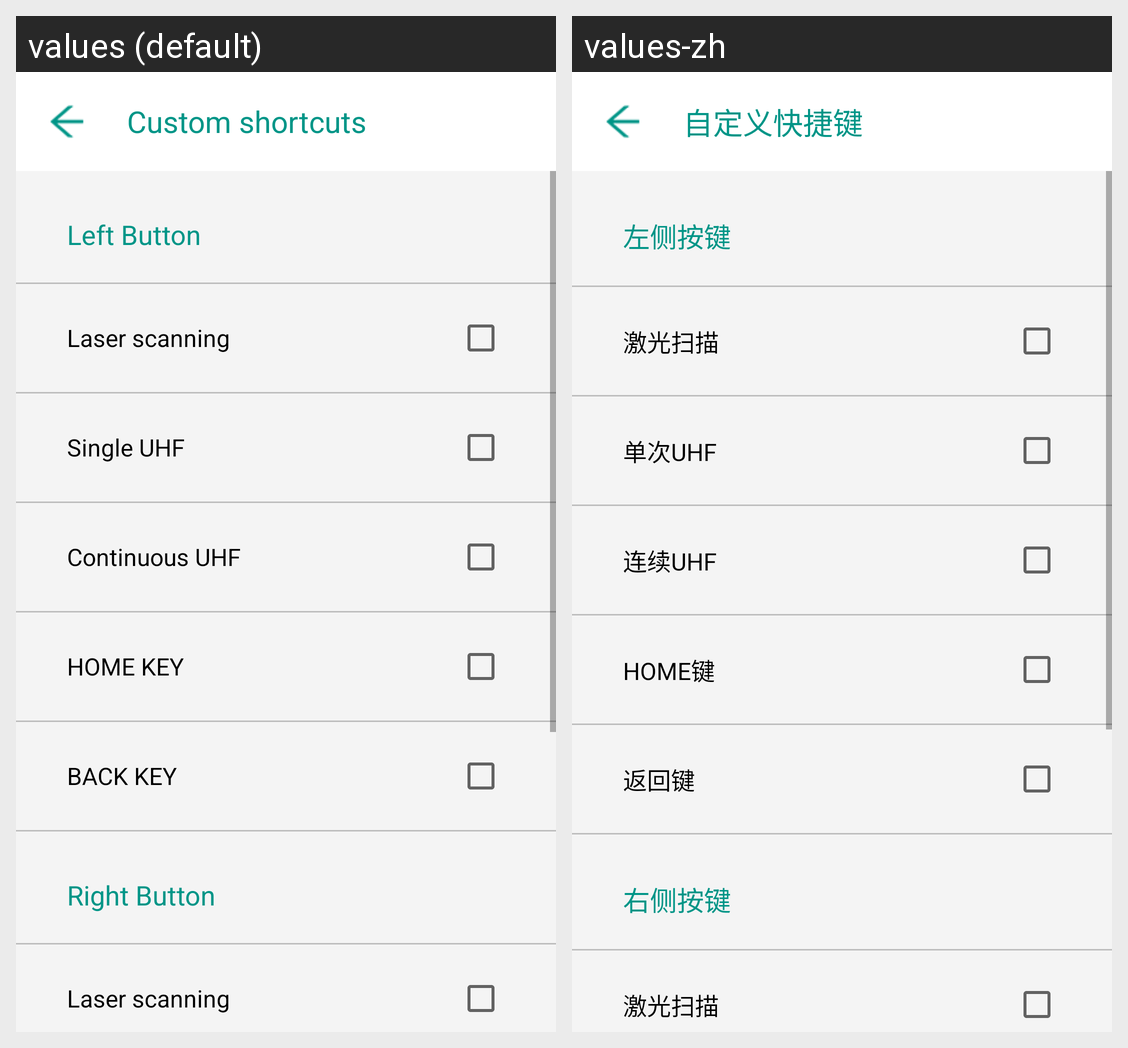

The Android screen above is rendered under two locales of the same app. Produce the string resources it draws, with the default and per-locale values.
Android screen res/layout/activity_pikestaff.xml rendered under 2 locales, left to right: values (default), values-zh. Device: Nexus 5 (rendered at 1080×1920; each locale shown at half size, 540×960, under a caption strip naming it); theme AppTheme.
Strings drawn on this screen, with the default value and each locale's value (text and hints the layout hard-codes, and strings that could not be matched under every locale, appear in the picture but are not listed):

item_left
  values: Left Button
  values-zh: 左侧按键

item_scan
  values: Laser scanning
  values-zh: 激光扫描

item_uhf
  values: Single UHF
  values-zh: 单次UHF

item_uhf_re
  values: Continuous UHF
  values-zh: 连续UHF

item_home
  values: HOME KEY
  values-zh: HOME键

item_back
  values: BACK KEY
  values-zh: 返回键

item_right
  values: Right Button
  values-zh: 右侧按键

qb_config_summary
  values: Custom shortcuts
  values-zh: 自定义快捷键
